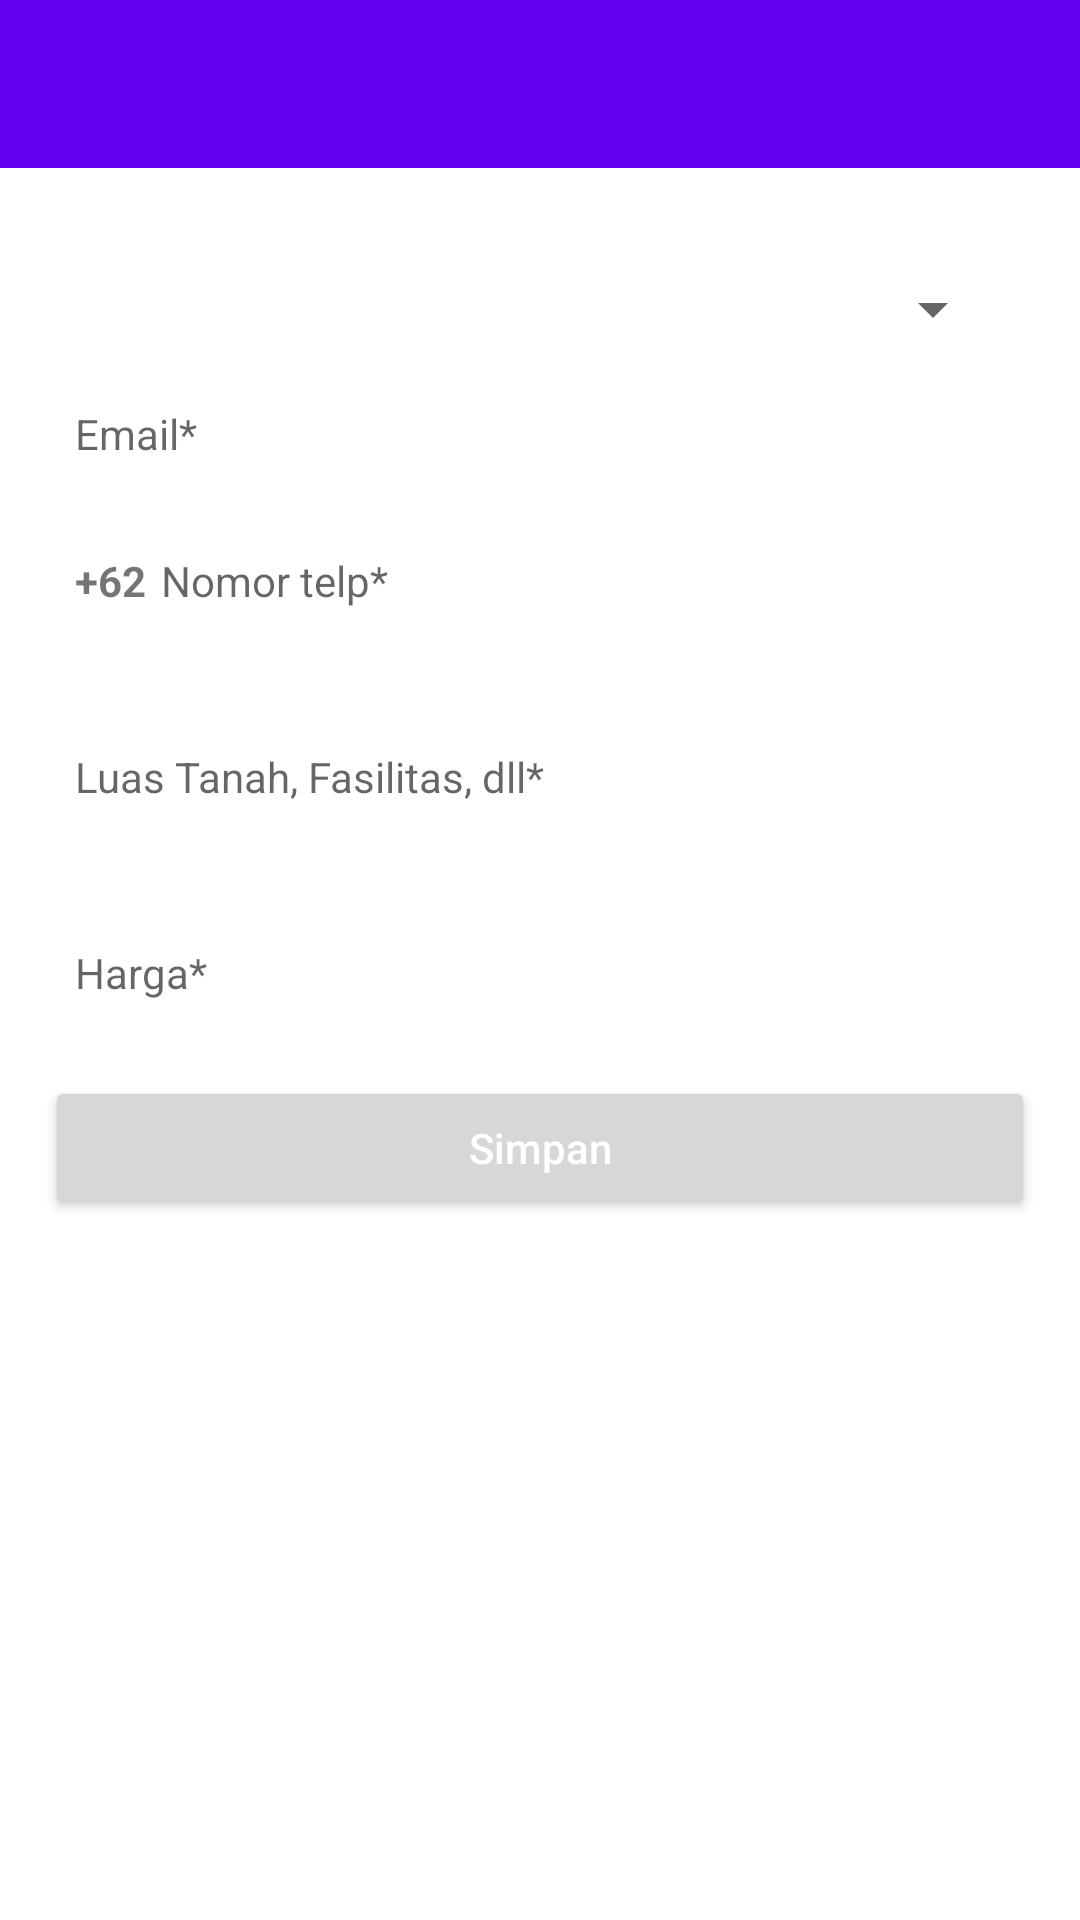

Produce the Android XML layout that renders to this screen, including the resource entries it uses.
<!-- AndroidManifest.xml: application theme Theme.BakulProperti -->
<!-- res/layout/activity_upload_data_property.xml -->
<?xml version="1.0" encoding="utf-8"?>
<LinearLayout xmlns:android="http://schemas.android.com/apk/res/android"
    xmlns:app="http://schemas.android.com/apk/res-auto"
    xmlns:tools="http://schemas.android.com/tools"
    android:layout_width="match_parent"
    android:layout_height="match_parent"
    android:orientation="vertical"
    tools:context=".activity.UploadDataProperty">

    <include
        layout="@layout/toolbar"
        android:layout_width="match_parent"
        android:layout_height="wrap_content" />

    <androidx.core.widget.NestedScrollView
        android:layout_width="match_parent"
        android:layout_height="match_parent">

        <LinearLayout
            android:layout_width="match_parent"
            android:layout_height="match_parent"
            android:orientation="vertical"
            android:padding="15dp">

            <RelativeLayout
                android:id="@+id/div_jenis"
                android:layout_width="match_parent"
                android:layout_height="wrap_content"
                android:layout_marginTop="10dp">

                <Spinner
                    android:id="@+id/spn_jenis"
                    android:layout_width="match_parent"
                    android:layout_height="wrap_content"
                    android:layout_marginStart="10dp"
                    android:layout_marginTop="10dp"
                    android:layout_marginEnd="10dp"
                    android:layout_marginBottom="10dp"
                    android:textSize="14dp" />

            </RelativeLayout>

            <RelativeLayout
                android:layout_width="match_parent"
                android:layout_height="wrap_content">

                <EditText
                    android:id="@+id/edt_email"
                    android:layout_width="match_parent"
                    android:layout_height="wrap_content"
                    android:layout_marginStart="10dp"
                    android:layout_marginTop="10dp"
                    android:layout_marginEnd="10dp"
                    android:layout_marginBottom="10dp"
                    android:background="@null"
                    android:hint="Email*"
                    android:textSize="14dp" />

            </RelativeLayout>

            <RelativeLayout
                android:layout_width="match_parent"
                android:layout_height="wrap_content"
                android:layout_marginTop="10dp">

                <TextView
                    android:layout_width="wrap_content"
                    android:layout_height="wrap_content"
                    android:layout_marginStart="10dp"
                    android:text="+62"
                    android:textStyle="bold"
                    android:layout_marginTop="10dp"
                    android:id="@+id/start_nomor"/>

                <EditText
                    android:id="@+id/edt_phone"
                    android:layout_width="match_parent"
                    android:layout_height="wrap_content"
                    android:layout_marginStart="5dp"
                    android:layout_marginTop="10dp"
                    android:layout_marginEnd="10dp"
                    android:layout_toRightOf="@+id/start_nomor"
                    android:layout_marginBottom="10dp"
                    android:background="@null"
                    android:hint="Nomor telp*"
                    android:inputType="number"
                    android:maxLength="14"
                    android:textSize="14dp" />

            </RelativeLayout>

            <RelativeLayout
                android:layout_width="match_parent"
                android:layout_height="wrap_content"
                android:layout_marginTop="10dp">

                <EditText
                    android:id="@+id/edt_deskripsi"
                    android:layout_width="match_parent"
                    android:layout_height="wrap_content"
                    android:layout_marginStart="10dp"
                    android:layout_marginTop="10dp"
                    android:layout_marginEnd="10dp"
                    android:layout_marginBottom="10dp"
                    android:background="@null"
                    android:hint="Luas Tanah, Fasilitas, dll*"
                    android:inputType="textMultiLine"
                    android:lines="3"
                    android:textSize="14dp" />

            </RelativeLayout>

            <RelativeLayout
                android:layout_width="match_parent"
                android:layout_height="wrap_content"
                android:layout_marginTop="10dp">

                <EditText
                    android:id="@+id/edt_harga"
                    android:layout_width="match_parent"
                    android:layout_height="wrap_content"
                    android:layout_marginStart="10dp"
                    android:layout_marginTop="10dp"
                    android:layout_marginEnd="10dp"
                    android:layout_marginBottom="10dp"
                    android:background="@null"
                    android:hint="Harga*"
                    android:textSize="14dp"
                    android:inputType="number"/>

            </RelativeLayout>



            <Button
                android:id="@+id/btn_simpan"
                android:layout_width="match_parent"
                android:layout_height="wrap_content"
                android:layout_gravity="center_horizontal"
                android:layout_marginVertical="15dp"
                android:paddingHorizontal="15dp"
                android:text="Simpan"
                android:textAllCaps="false"
                android:textColor="@color/white" />

        </LinearLayout>

    </androidx.core.widget.NestedScrollView>


</LinearLayout>
<!-- res/layout/toolbar.xml (included above) -->
<?xml version="1.0" encoding="utf-8"?>
<com.google.android.material.appbar.AppBarLayout
    xmlns:android="http://schemas.android.com/apk/res/android"
    xmlns:app="http://schemas.android.com/apk/res-auto"
    xmlns:tools="http://schemas.android.com/tools"
    android:layout_width="match_parent"
    android:layout_height="wrap_content">

    <androidx.appcompat.widget.Toolbar
        android:id="@+id/toolbar"
        android:layout_width="match_parent"
        android:layout_height="?attr/actionBarSize"
        android:theme="@style/ThemeOverlay.AppCompat.Dark"
        app:contentInsetStartWithNavigation="0dp"
        app:paddingEnd="5dp"
        app:popupTheme="@style/ThemeOverlay.AppCompat.Dark" />

</com.google.android.material.appbar.AppBarLayout>
<!-- resources referenced by this layout -->
<resources>
  <style name="Theme.BakulProperti" parent="Theme.MaterialComponents.DayNight.NoActionBar">
          
          <item name="colorPrimary">@color/purple_500</item>
          <item name="colorPrimaryVariant">@color/purple_700</item>
          <item name="colorOnPrimary">@color/white</item>
          
          <item name="colorSecondary">@color/teal_200</item>
          <item name="colorSecondaryVariant">@color/teal_700</item>
          <item name="colorOnSecondary">@color/black</item>
          
          <item name="android:statusBarColor">?attr/colorPrimaryVariant</item>
          
      </style>
  <!-- not gathered from this repository: default colours our renderer supplied (Android Studio template values) -->
  <color name="purple_500">#FF6200EE</color>
  <color name="purple_700">#FF3700B3</color>
  <color name="teal_200">#FF03DAC5</color>
  <color name="teal_700">#FF018786</color>
  <color name="black">#FF000000</color>
  <color name="white">#FFFFFFFF</color>
</resources>
